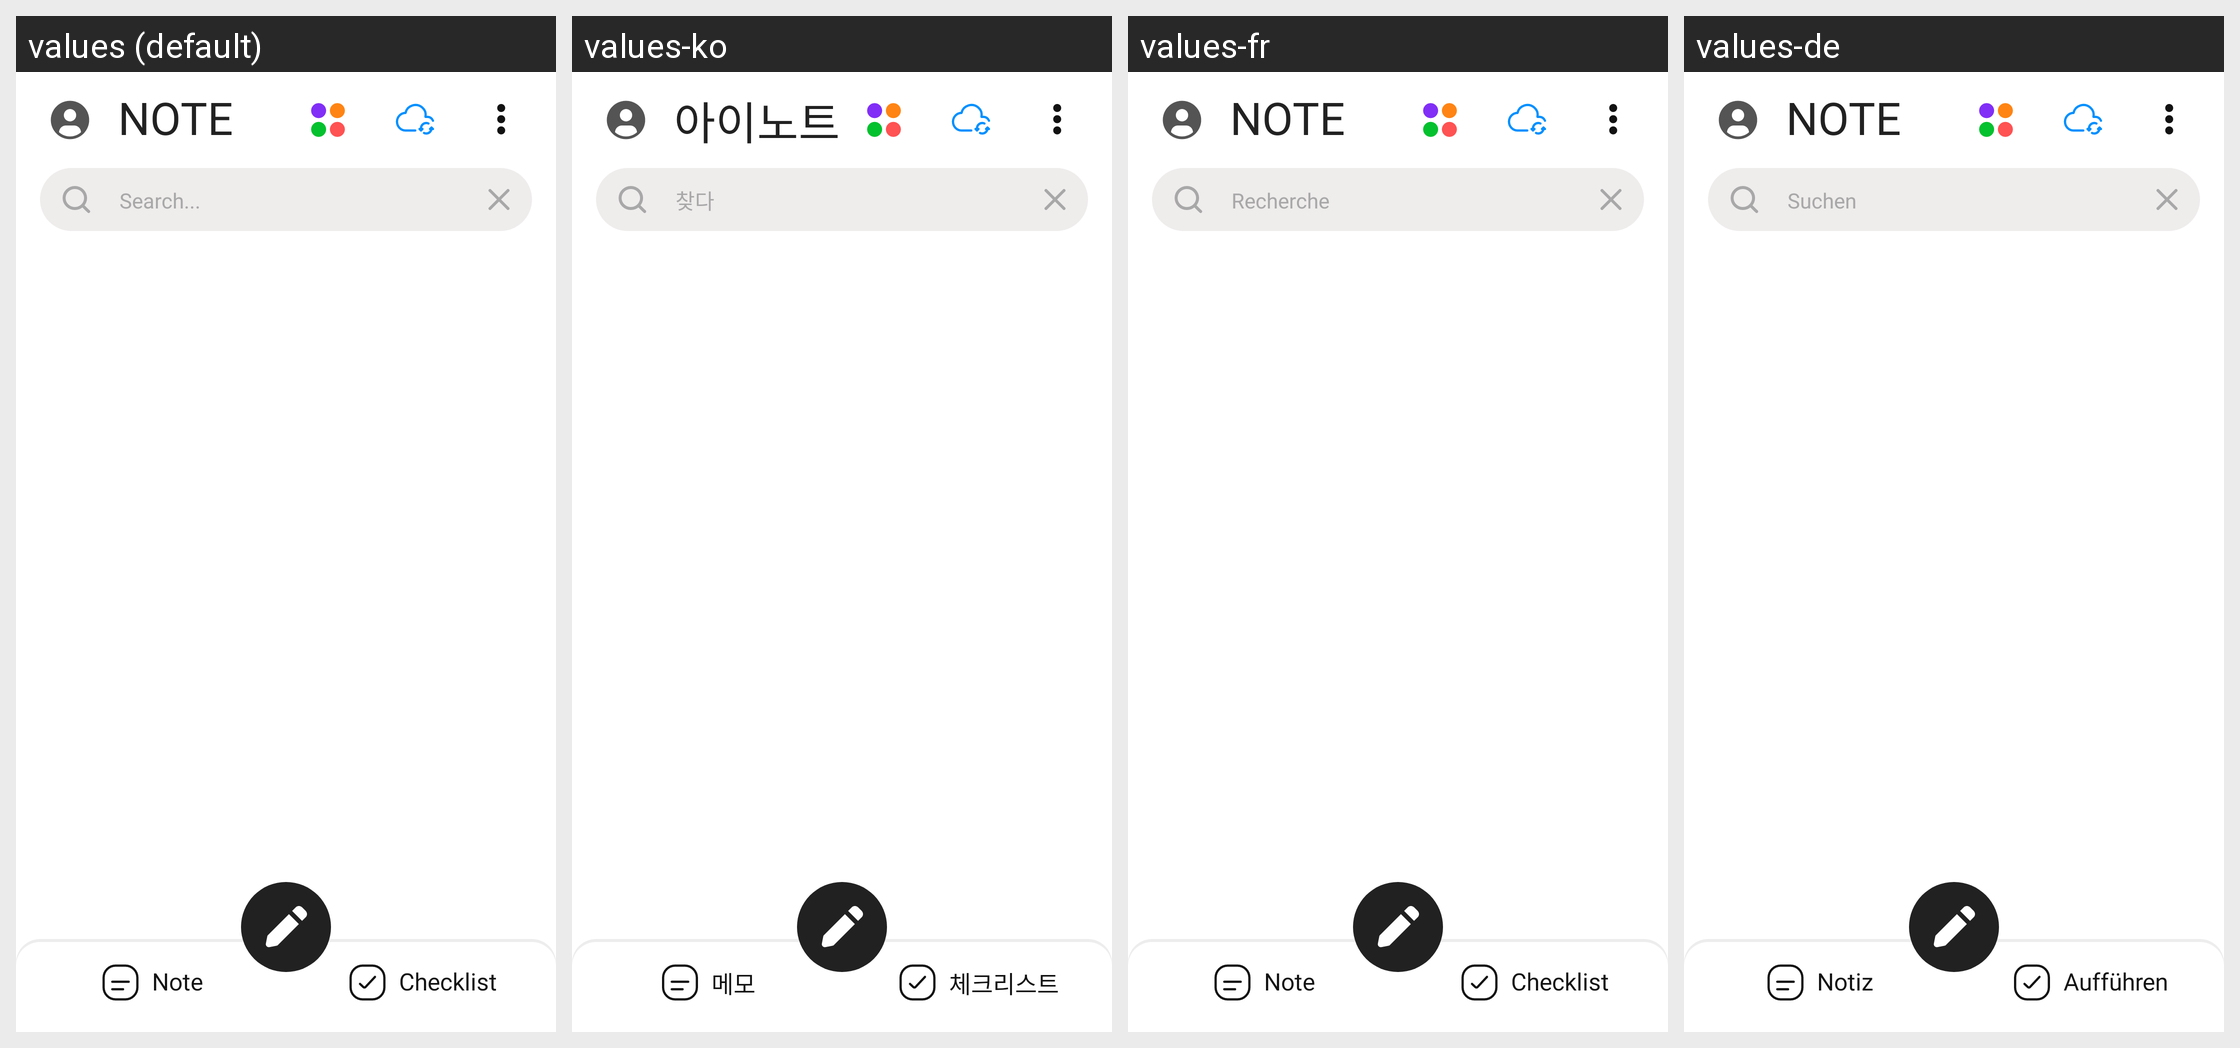

This grid shows one Android layout under several languages. Give, for every string resource on the screen, its name, the default text and each shown locale's text.
Android screen res/layout/fragment_main.xml rendered under 4 locales, left to right: values (default), values-ko, values-fr, values-de. Device: Nexus 5 (rendered at 1080×1920; each locale shown at half size, 540×960, under a caption strip naming it); theme Theme.AppCompat.
Other locales in the repository, not shown: values-es, values-in, values-ja, values-pt, values-ru, values-th, values-tr.
Strings drawn on this screen, with the default value and each locale's value (text and hints the layout hard-codes, and strings that could not be matched under every locale, appear in the picture but are not listed):

noteLabel
  values: Note
  values-ko: 아이노트
  values-fr: Note
  values-de: Note

searchThreeDotLabel
  values: Search...
  values-ko: 찾다
  values-fr: Recherche
  values-de: Suchen

note
  values: Note
  values-ko: 메모
  values-fr: Note
  values-de: Notiz

checklistLabel
  values: Checklist
  values-ko: 체크리스트
  values-fr: Checklist
  values-de: Aufführen
